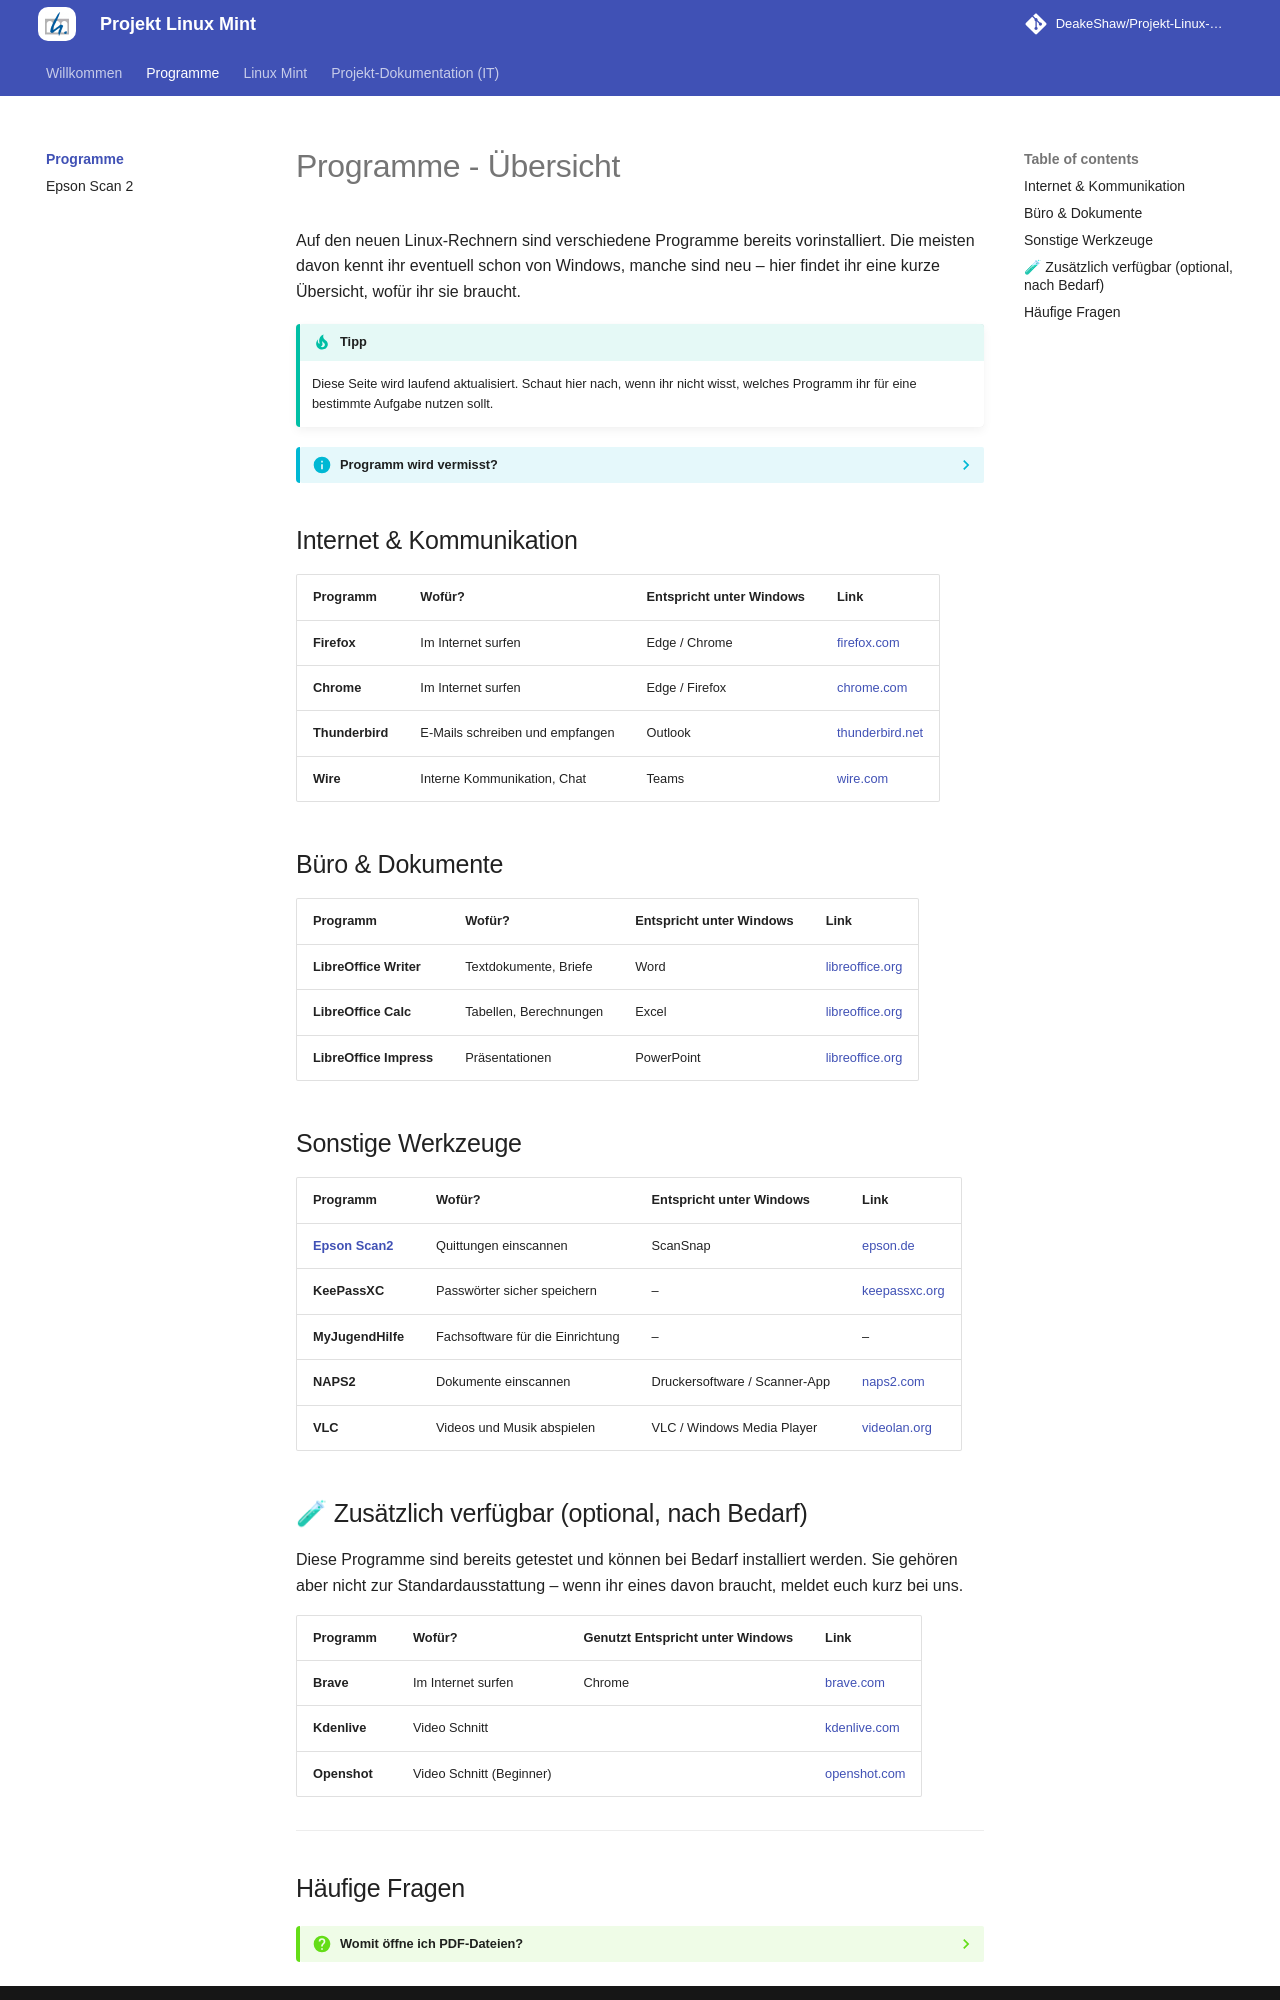

repository: DeakeShaw/Projekt-Linux-Mint · page: apps/index.html · generator: mkdocs

# Programme - Übersicht

Auf den neuen Linux-Rechnern sind verschiedene Programme bereits vorinstalliert.
Die meisten davon kennt ihr eventuell schon von Windows, manche sind neu –
hier findet ihr eine kurze Übersicht, wofür ihr sie braucht.

!!! tip "Tipp"
    Diese Seite wird laufend aktualisiert. Schaut hier nach, wenn ihr nicht
    wisst, welches Programm ihr für eine bestimmte Aufgabe nutzen sollt.

??? info "Programm wird vermisst?"
    Nicht jedes Windows-Programm hat eine 1:1-Linux-Alternative – und nicht
    jedes Programm, das es gibt, muss auch bei uns installiert werden. Bevor
    ihr uns schreibt, schaut kurz:

    1. Gibt es das, was ihr braucht, schon in der Liste?
    2. Geht die Aufgabe vielleicht schon mit einem vorhandenen Programm?

    Wenn nicht: Schreibt uns kurz über Wire, **was genau** ihr machen wollt
    (nicht: "ich brauche Programm X", sondern: "ich möchte XY tun"). So
    können wir prüfen, ob es eine passende, sichere Linux-Lösung gibt – das
    kann je nach Programm unterschiedlich lange dauern.

## Internet & Kommunikation

| Programm        | Wofür?                          | Entspricht unter Windows | Link                                           |
| --------------- | ------------------------------- | ------------------------ | ---------------------------------------------- |
| **Firefox**     | Im Internet surfen              | Edge / Chrome            | [firefox.com](https://www.firefox.com)         |
| **Chrome**      | Im Internet surfen              | Edge / Firefox           | [chrome.com](https://www.chrome.com)           |
| **Thunderbird** | E-Mails schreiben und empfangen | Outlook                  | [thunderbird.net](https://www.thunderbird.net) |
| **Wire**        | Interne Kommunikation, Chat     | Teams                    | [wire.com](https://wire.com)                   |

## Büro & Dokumente

| Programm                | Wofür?                 | Entspricht unter Windows | Link                                           |
| ----------------------- | ---------------------- | ------------------------ | ---------------------------------------------- |
| **LibreOffice Writer**  | Textdokumente, Briefe  | Word                     | [libreoffice.org](https://www.libreoffice.org) |
| **LibreOffice Calc**    | Tabellen, Berechnungen | Excel                    | [libreoffice.org](https://www.libreoffice.org) |
| **LibreOffice Impress** | Präsentationen         | PowerPoint               | [libreoffice.org](https://www.libreoffice.org) |

## Sonstige Werkzeuge

| Programm                                    | Wofür?                           | Entspricht unter Windows      | Link                                     |
| ------------------------------------------- | -------------------------------- | ----------------------------- | ---------------------------------------- |
| **[Epson Scan2](epsonscan2.md)**            | Quittungen einscannen            | ScanSnap                      | [epson.de](https://www.epson.de)         |
| **KeePassXC**                               | Passwörter sicher speichern      | –                             | [keepassxc.org](https://keepassxc.org)   |
| **MyJugendHilfe**                           | Fachsoftware für die Einrichtung | –                             | –                                        |
| **NAPS2**                                   | Dokumente einscannen             | Druckersoftware / Scanner-App | [naps2.com](https://www.naps2.com)       |
| **VLC**                                     | Videos und Musik abspielen       | VLC / Windows Media Player    | [videolan.org](https://www.videolan.org) |
<!-- | **[KeePassXC](keepassxc.md)**               | Passwörter sicher speichern      | –                             | [keepassxc.org](https://keepassxc.org)   | -->
<!-- | **[NAPS2](naps2.md)**                       | Dokumente einscannen             | Druckersoftware / Scanner-App | [naps2.com](https://www.naps2.com)       | -->

## 🧪 Zusätzlich verfügbar (optional, nach Bedarf)

Diese Programme sind bereits getestet und können bei Bedarf installiert
werden. Sie gehören aber nicht zur Standardausstattung – wenn ihr eines
davon braucht, meldet euch kurz bei uns.

| Programm     | Wofür?                   | Genutzt Entspricht unter Windows | Link                                         |
| ------------ | ------------------------ | -------------------------------- | -------------------------------------------- |
| **Brave**    | Im Internet surfen       | Chrome                           | [brave.com](https://www.brave.com)           |
| **Kdenlive** | Video Schnitt            |                                  | [kdenlive.com](https://kdenlive.org/de/)     |
| **Openshot** | Video Schnitt (Beginner) |                                  | [openshot.com](https://www.openshot.org/de/) |

---
